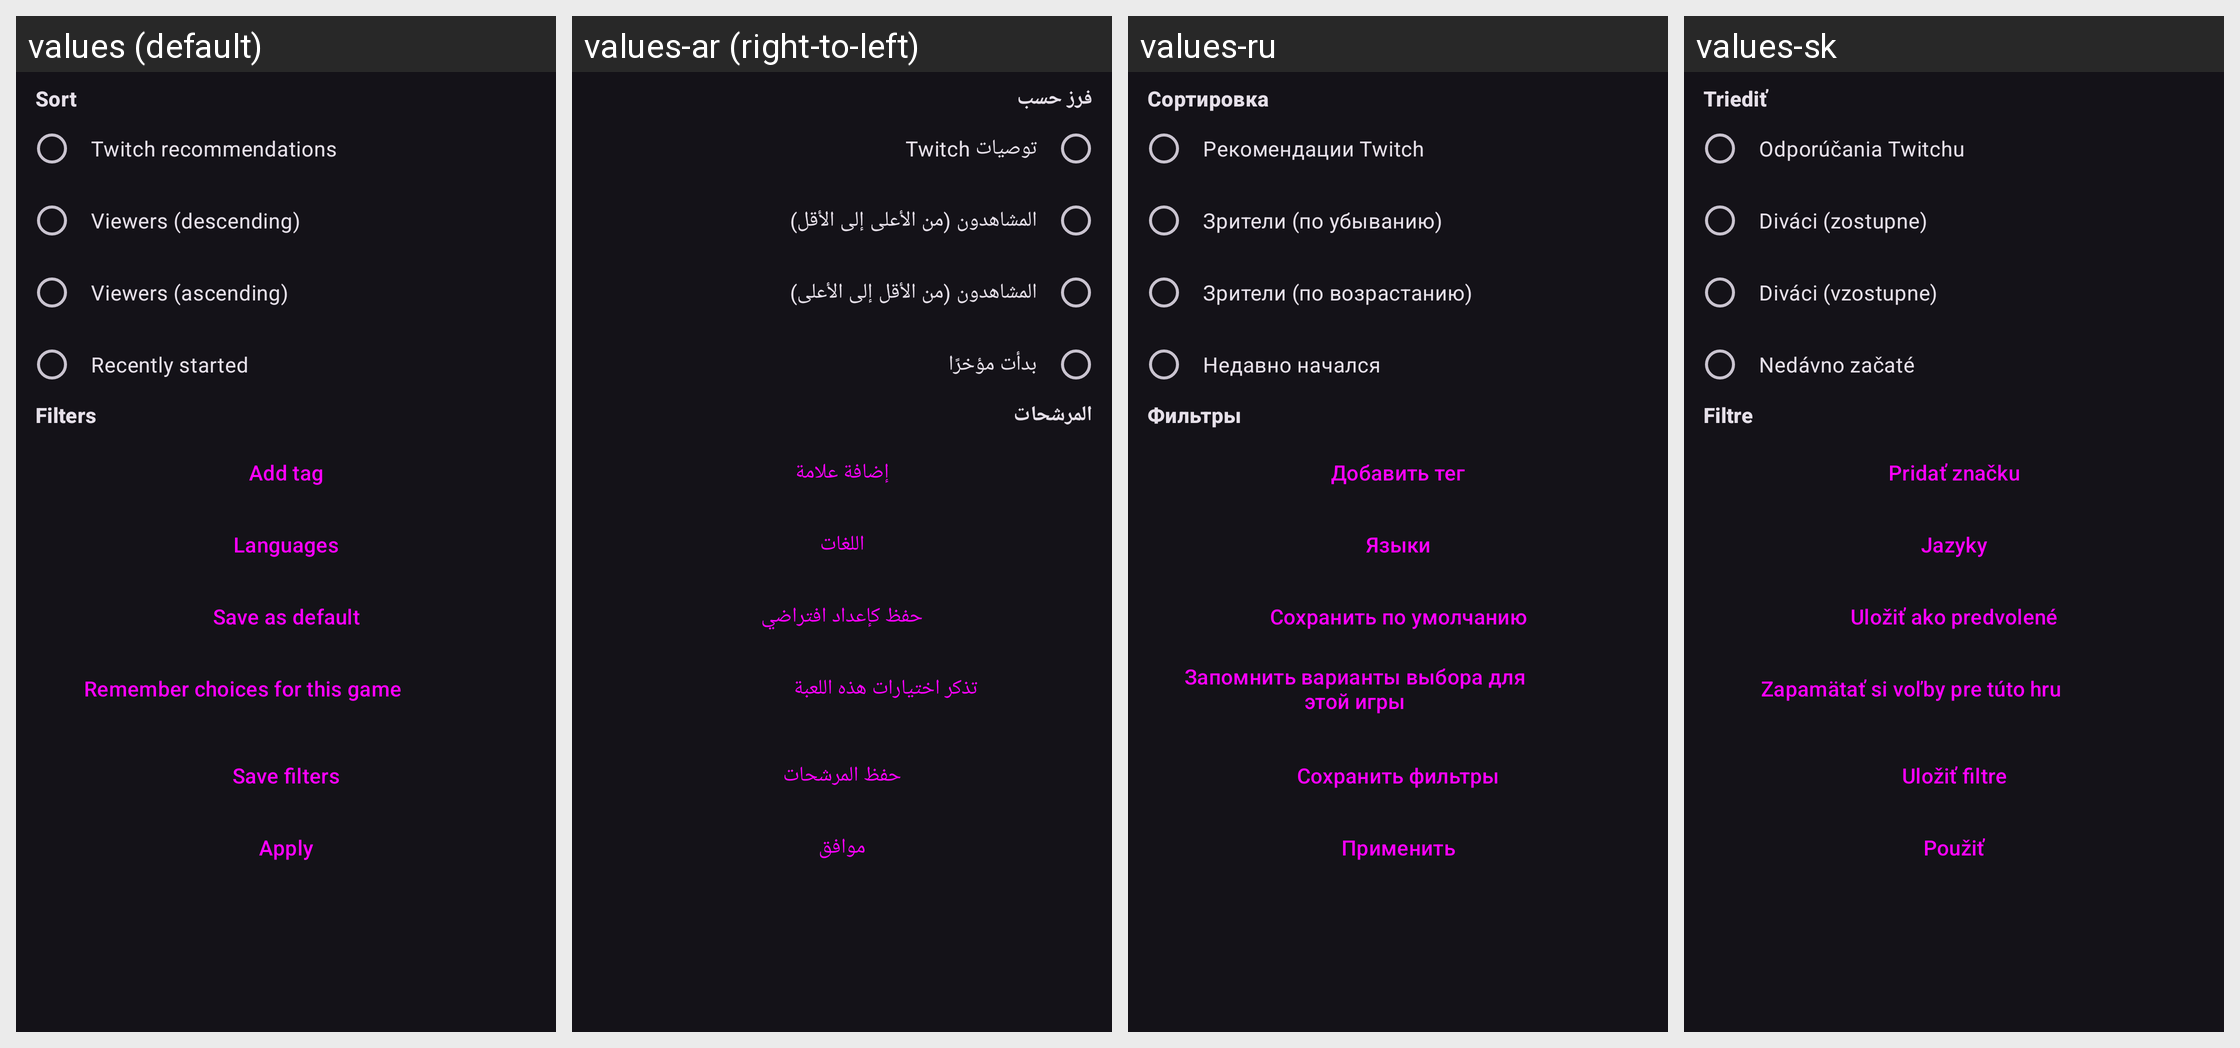

Locale-by-locale string values for the Android screen shown in this grid:
Android screen res/layout/dialog_streams_sort.xml rendered under 4 locales, left to right: values (default), values-ar (right-to-left), values-ru, values-sk. Device: Nexus 5 (rendered at 1080×1920; each locale shown at half size, 540×960, under a caption strip naming it); theme DarkTheme.
Other locales in the repository, not shown: values-cs, values-de, values-es, values-fr, values-gl, values-in, values-it, values-ja, values-pl, values-pt-rBR, values-tr, values-zh-rCN, values-zh-rTW.
Strings drawn on this screen, with the default value and each locale's value (text and hints the layout hard-codes, and strings that could not be matched under every locale, appear in the picture but are not listed):

sort
  values: Sort
  values-ar: فرز حسب
  values-ru: Сортировка
  values-sk: Triediť

recommended
  values: Twitch recommendations
  values-ar: توصيات Twitch
  values-ru: Рекомендации Twitch
  values-sk: Odporúčania Twitchu

viewers_high
  values: Viewers (descending)
  values-ar: المشاهدون (من الأعلى إلى الأقل)
  values-ru: Зрители (по убыванию)
  values-sk: Diváci (zostupne)

viewers_low
  values: Viewers (ascending)
  values-ar: المشاهدون (من الأقل إلى الأعلى)
  values-ru: Зрители (по возрастанию)
  values-sk: Diváci (vzostupne)

recent
  values: Recently started
  values-ar: بدأت مؤخرًا
  values-ru: Недавно начался
  values-sk: Nedávno začaté

filters
  values: Filters
  values-ar: المرشحات
  values-ru: Фильтры
  values-sk: Filtre

add_tag
  values: Add tag
  values-ar: إضافة علامة
  values-ru: Добавить тег
  values-sk: Pridať značku

languages
  values: Languages
  values-ar: اللغات
  values-ru: Языки
  values-sk: Jazyky

save_default
  values: Save as default
  values-ar: حفظ كإعداد افتراضي
  values-ru: Сохранить по умолчанию
  values-sk: Uložiť ako predvolené

save_sort_game
  values: Remember choices for this game
  values-ar: تذكر اختيارات هذه اللعبة
  values-ru: Запомнить варианты выбора для этой игры
  values-sk: Zapamätať si voľby pre túto hru

save_filters
  values: Save filters
  values-ar: حفظ المرشحات
  values-ru: Сохранить фильтры
  values-sk: Uložiť filtre

apply
  values: Apply
  values-ar: موافق
  values-ru: Применить
  values-sk: Použiť
